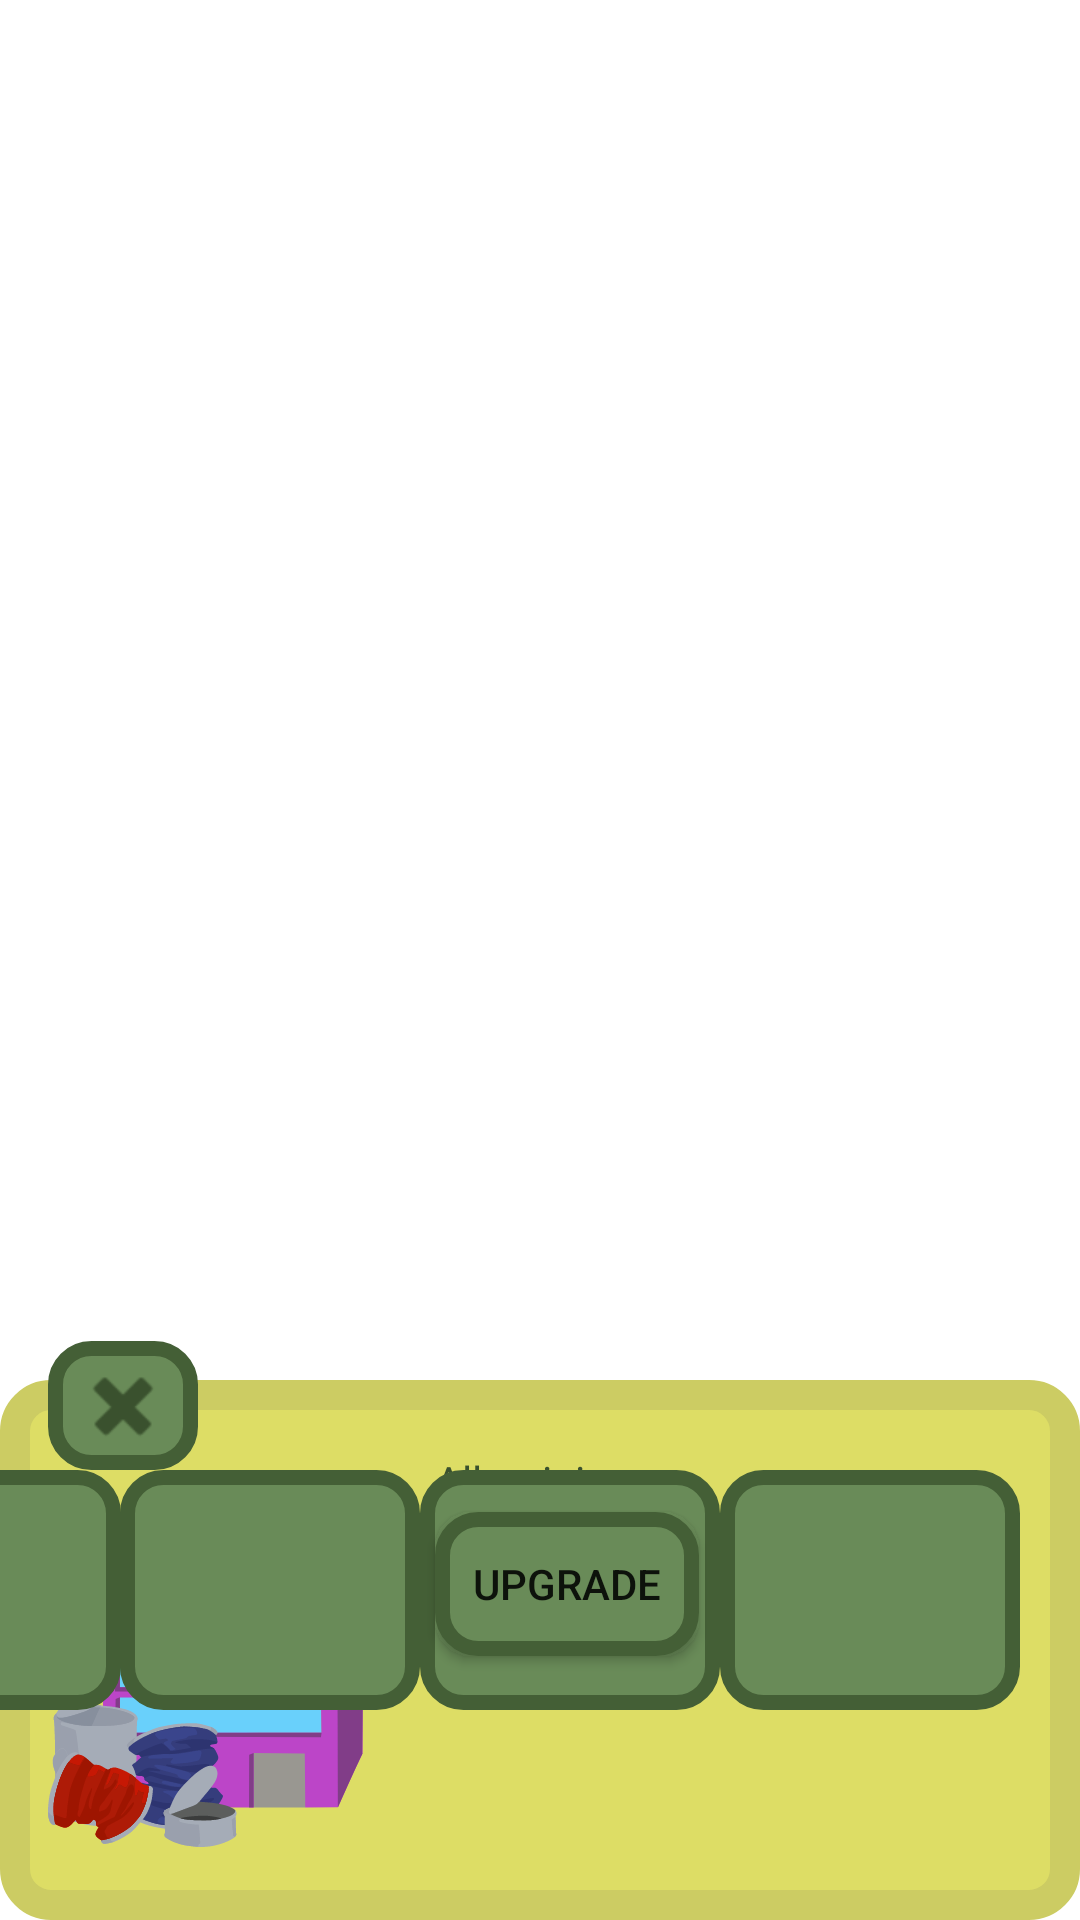

This screen was rendered from an Android layout file. Write that file and the resources it references.
<!-- AndroidManifest.xml: application theme Theme.TheHillReloaded -->
<!-- res/layout/fragment_aluminium_unit.xml -->
<?xml version="1.0" encoding="utf-8"?>
<androidx.constraintlayout.widget.ConstraintLayout xmlns:android="http://schemas.android.com/apk/res/android"
    xmlns:app="http://schemas.android.com/apk/res-auto"
    xmlns:tools="http://schemas.android.com/tools"
    android:id="@+id/frameLayout8"
    android:layout_width="match_parent"
    android:layout_height="match_parent"
    tools:context=".Fragments.AluminiumUnitFragment" >

    <ImageView
        android:id="@+id/bg_aluminium_frag"
        android:layout_width="match_parent"
        android:layout_height="180dp"
        android:background="@drawable/stile_fragment_background"
        app:layout_constraintBottom_toBottomOf="parent"
        app:layout_constraintEnd_toEndOf="parent"
        app:layout_constraintStart_toStartOf="parent" />

    <ImageView
        android:id="@+id/ic_aluminium_unit"
        android:layout_width="105dp"
        android:layout_height="125dp"
        android:layout_marginStart="16dp"
        android:layout_marginTop="40dp"
        android:src="@drawable/asset2_fab_viola_alluminio"
        app:layout_constraintStart_toStartOf="@+id/bg_aluminium_frag"
        app:layout_constraintTop_toTopOf="@+id/bg_aluminium_frag" />

    <TextView
        android:id="@+id/textView9"
        android:layout_width="wrap_content"
        android:layout_height="wrap_content"
        android:layout_marginStart="24dp"
        android:layout_marginTop="24dp"
        android:fontFamily="@font/roboto_black"
        android:text="@string/unita_riciclo_alluminio"
        android:textColor="@color/verde_scuro"
        app:layout_constraintStart_toEndOf="@+id/ic_aluminium_unit"
        app:layout_constraintTop_toTopOf="@+id/bg_aluminium_frag" />

    <ImageButton
        android:id="@+id/aluminium_unlockable1"
        android:layout_width="100dp"
        android:layout_height="80dp"
        android:layout_marginTop="30dp"
        android:layout_marginEnd="320dp"
        android:background="@drawable/bottoni_personalizzati"
        app:layout_constraintEnd_toEndOf="@+id/bg_aluminium_frag"
        app:layout_constraintTop_toTopOf="@+id/bg_aluminium_frag" />

    <TextView
        android:id="@+id/aluminium_costo1"
        android:layout_width="wrap_content"
        android:layout_height="wrap_content"
        android:layout_marginTop="7dp"
        android:layout_marginEnd="330dp"
        android:fontFamily="@font/roboto_black"
        android:textColor="@color/verde_scuro"
        app:layout_constraintEnd_toEndOf="@+id/bg_aluminium_frag"
        app:layout_constraintTop_toBottomOf="@+id/aluminium_unlockable1" />

    <TextView
        android:id="@+id/aluminium_ricavo1"
        android:layout_width="wrap_content"
        android:layout_height="wrap_content"
        android:layout_marginTop="4dp"
        android:layout_marginEnd="330dp"
        android:fontFamily="@font/roboto_black"
        android:textColor="@color/verde_scuro"
        app:layout_constraintEnd_toEndOf="@+id/bg_aluminium_frag"
        app:layout_constraintTop_toBottomOf="@+id/aluminium_costo1" />

    <ImageButton
        android:id="@+id/aluminium_unlockable2"
        android:layout_width="100dp"
        android:layout_height="80dp"
        android:layout_marginTop="30dp"
        android:layout_marginEnd="220dp"
        android:background="@drawable/bottoni_personalizzati"
        app:layout_constraintEnd_toEndOf="@+id/bg_aluminium_frag"
        app:layout_constraintTop_toTopOf="@+id/bg_aluminium_frag" />

    <TextView
        android:id="@+id/aluminium_costo2"
        android:layout_width="wrap_content"
        android:layout_height="wrap_content"
        android:layout_marginTop="7dp"
        android:layout_marginEnd="230dp"
        android:fontFamily="@font/roboto_black"
        android:textColor="@color/verde_scuro"
        app:layout_constraintEnd_toEndOf="@+id/bg_aluminium_frag"
        app:layout_constraintTop_toBottomOf="@+id/aluminium_unlockable2" />

    <TextView
        android:id="@+id/aluminium_ricavo2"
        android:layout_width="wrap_content"
        android:layout_height="wrap_content"
        android:layout_marginTop="4dp"
        android:layout_marginEnd="230dp"
        android:fontFamily="@font/roboto_black"
        android:textColor="@color/verde_scuro"
        app:layout_constraintEnd_toEndOf="@+id/bg_aluminium_frag"
        app:layout_constraintTop_toBottomOf="@+id/aluminium_costo2" />

    <ImageButton
        android:id="@+id/aluminium_unlockable3"
        android:layout_width="100dp"
        android:layout_height="80dp"
        android:layout_marginTop="30dp"
        android:layout_marginEnd="120dp"
        android:background="@drawable/bottoni_personalizzati"
        app:layout_constraintEnd_toEndOf="@+id/bg_aluminium_frag"
        app:layout_constraintTop_toTopOf="@+id/bg_aluminium_frag" />

    <TextView
        android:id="@+id/aluminium_costo3"
        android:layout_width="wrap_content"
        android:layout_height="wrap_content"
        android:layout_marginTop="7dp"
        android:layout_marginEnd="130dp"
        android:fontFamily="@font/roboto_black"
        android:textColor="@color/verde_scuro"
        app:layout_constraintEnd_toEndOf="@+id/bg_aluminium_frag"
        app:layout_constraintTop_toBottomOf="@+id/aluminium_unlockable3" />

    <TextView
        android:id="@+id/aluminium_ricavo3"
        android:layout_width="wrap_content"
        android:layout_height="wrap_content"
        android:layout_marginTop="4dp"
        android:layout_marginEnd="130dp"
        android:fontFamily="@font/roboto_black"
        android:textColor="@color/verde_scuro"
        app:layout_constraintEnd_toEndOf="@+id/bg_aluminium_frag"
        app:layout_constraintTop_toBottomOf="@+id/aluminium_costo3" />

    <ImageButton
        android:id="@+id/aluminium_unlockable4"
        android:layout_width="100dp"
        android:layout_height="80dp"
        android:layout_marginTop="30dp"
        android:layout_marginEnd="20dp"
        android:background="@drawable/bottoni_personalizzati"
        app:layout_constraintEnd_toEndOf="@+id/bg_aluminium_frag"
        app:layout_constraintTop_toTopOf="@+id/bg_aluminium_frag" />

    <TextView
        android:id="@+id/aluminium_costo4"
        android:layout_width="wrap_content"
        android:layout_height="wrap_content"
        android:layout_marginTop="7dp"
        android:layout_marginEnd="30dp"
        android:fontFamily="@font/roboto_black"
        android:textColor="@color/verde_scuro"
        app:layout_constraintEnd_toEndOf="@+id/bg_aluminium_frag"
        app:layout_constraintTop_toBottomOf="@+id/aluminium_unlockable4" />

    <TextView
        android:id="@+id/aluminium_ricavo4"
        android:layout_width="wrap_content"
        android:layout_height="wrap_content"
        android:layout_marginTop="4dp"
        android:layout_marginEnd="30dp"
        android:fontFamily="@font/roboto_black"
        android:textColor="@color/verde_scuro"
        app:layout_constraintEnd_toEndOf="@+id/bg_aluminium_frag"
        app:layout_constraintTop_toBottomOf="@+id/aluminium_costo4" />

    <ImageButton
        android:id="@+id/aluminium_close_frag"
        android:layout_width="50dp"
        android:layout_height="43dp"
        android:layout_marginStart="16dp"
        android:layout_marginBottom="150dp"
        android:background="@drawable/bottoni_personalizzati"
        android:onClick="onClickEsciDaMenu"
        android:src="@android:drawable/ic_delete"
        app:layout_constraintBottom_toBottomOf="@+id/bg_aluminium_frag"
        app:layout_constraintStart_toStartOf="@+id/bg_aluminium_frag"
        app:tint="@color/verde_scuro" />

    <android.widget.Button
        android:id="@+id/aluminium_upgrade_button"
        android:layout_width="wrap_content"
        android:layout_height="wrap_content"
        android:layout_marginStart="24dp"
        android:layout_marginTop="1dp"
        android:background="@drawable/bottoni_personalizzati"
        android:text="UPGRADE"
        app:layout_constraintStart_toEndOf="@+id/ic_aluminium_unit"
        app:layout_constraintTop_toBottomOf="@+id/textView9"  />

    <TextView
        android:id="@+id/aluminium_up"
        android:layout_width="wrap_content"
        android:layout_height="wrap_content"
        android:layout_marginStart="20dp"
        android:layout_marginTop="50dp"
        android:fontFamily="@font/roboto_black"
        android:textColor="@color/verde_scuro"
        app:layout_constraintStart_toEndOf="@+id/ic_aluminium_unit"
        app:layout_constraintTop_toBottomOf="@+id/textView9" />

    <TextView
        android:id="@+id/aluminium_status"
        android:layout_width="wrap_content"
        android:layout_height="wrap_content"
        android:layout_marginStart="20dp"
        android:layout_marginTop="4dp"
        android:fontFamily="@font/roboto_black"
        android:textColor="@color/verde_scuro"
        app:layout_constraintStart_toEndOf="@+id/ic_aluminium_unit"
        app:layout_constraintTop_toBottomOf="@+id/aluminium_up" />

    <TextView
        android:id="@+id/aluminium_wear"
        android:layout_width="wrap_content"
        android:layout_height="wrap_content"
        android:layout_marginStart="20dp"
        android:layout_marginTop="4dp"
        android:fontFamily="@font/roboto_black"
        android:textColor="@color/verde_scuro"
        app:layout_constraintStart_toEndOf="@+id/ic_aluminium_unit"
        app:layout_constraintTop_toBottomOf="@+id/aluminium_status" />

    <FrameLayout
        android:id="@+id/unlockable_aluminium"
        android:layout_width="match_parent"
        android:layout_height="match_parent"
        android:translationZ="10dp"
        app:layout_constraintBottom_toBottomOf="parent"
        app:layout_constraintEnd_toEndOf="parent"
        app:layout_constraintStart_toStartOf="parent"
        app:layout_constraintTop_toTopOf="parent"/>

</androidx.constraintlayout.widget.ConstraintLayout>
<!-- resources referenced by this layout -->
<resources>
  <color name="verde_scuro">#3a512e</color>
  <!-- drawable asset2_fab_viola_alluminio: vector/xml drawable (drawable, 36398 chars, omitted) -->
  <!-- drawable bottoni_personalizzati (drawable) -->
  <?xml version="1.0" encoding="utf-8"?>
  <selector xmlns:android="http://schemas.android.com/apk/res/android">
  
      <item android:state_pressed="true">
          <shape android:shape="rectangle">
              <corners android:radius="12dp"/>
              <stroke android:width="1dp"
                  android:color="#445f36"/>
              <solid android:color="#325123"/>
          </shape>
          <color android:color="@color/black"/>
      </item>
  
      <item android:state_focused="true">
          <shape android:shape="rectangle">
              <corners android:radius="12dip"/>
              <stroke android:width="1dip"
                  android:color="#445f36" />
              <solid android:color="#698b58"/>
          </shape>
          <color android:color="@color/verde_chiaro"/>
      </item>
  
      <item>
          <shape android:shape="rectangle"  >
              <corners android:radius="12dp" />
              <stroke android:width="5dp"
                  android:color="#445f36" />
              <solid android:color="#698b58"/>
          </shape>
      </item>
  </selector>
  <!-- drawable stile_fragment_background (drawable) -->
  <?xml version="1.0" encoding="utf-8"?>
  <selector xmlns:android="http://schemas.android.com/apk/res/android">
      <item>
          <shape android:shape="rectangle" >
              <corners android:radius="12dp" />
              <stroke android:width="10dp"
                  android:color="#cccc63" />
              <solid android:color="#dddd65"/>
          </shape>
      </item>
  </selector>
  <string name="unita_riciclo_alluminio">Alluminio</string>
  <style name="Theme.TheHillReloaded" parent="Theme.MaterialComponents.DayNight.DarkActionBar">
          
          <item name="colorPrimary">@color/purple_500</item>
          <item name="colorPrimaryVariant">@color/purple_700</item>
          <item name="colorOnPrimary">@color/verde_scuro</item>
          
          <item name="colorSecondary">@color/teal_200</item>
          <item name="colorSecondaryVariant">@color/teal_700</item>
          <item name="colorOnSecondary">@color/black</item>
          
          <item name="android:statusBarColor" tools:targetApi="l">?attr/colorPrimaryVariant</item>
          
          <item name="windowActionBar">false</item>
          <item name="windowNoTitle">true</item>
          <item name="android:windowFullscreen">true</item>
          <item name="android:soundEffectsEnabled">false</item>
      </style>
  <color name="black">#FF000000</color>
  <color name="verde_chiaro">#698b58</color>
  <color name="purple_500">#FF6200EE</color>
  <color name="purple_700">#FF3700B3</color>
  <color name="teal_200">#FF03DAC5</color>
  <color name="teal_700">#FF018786</color>
</resources>
